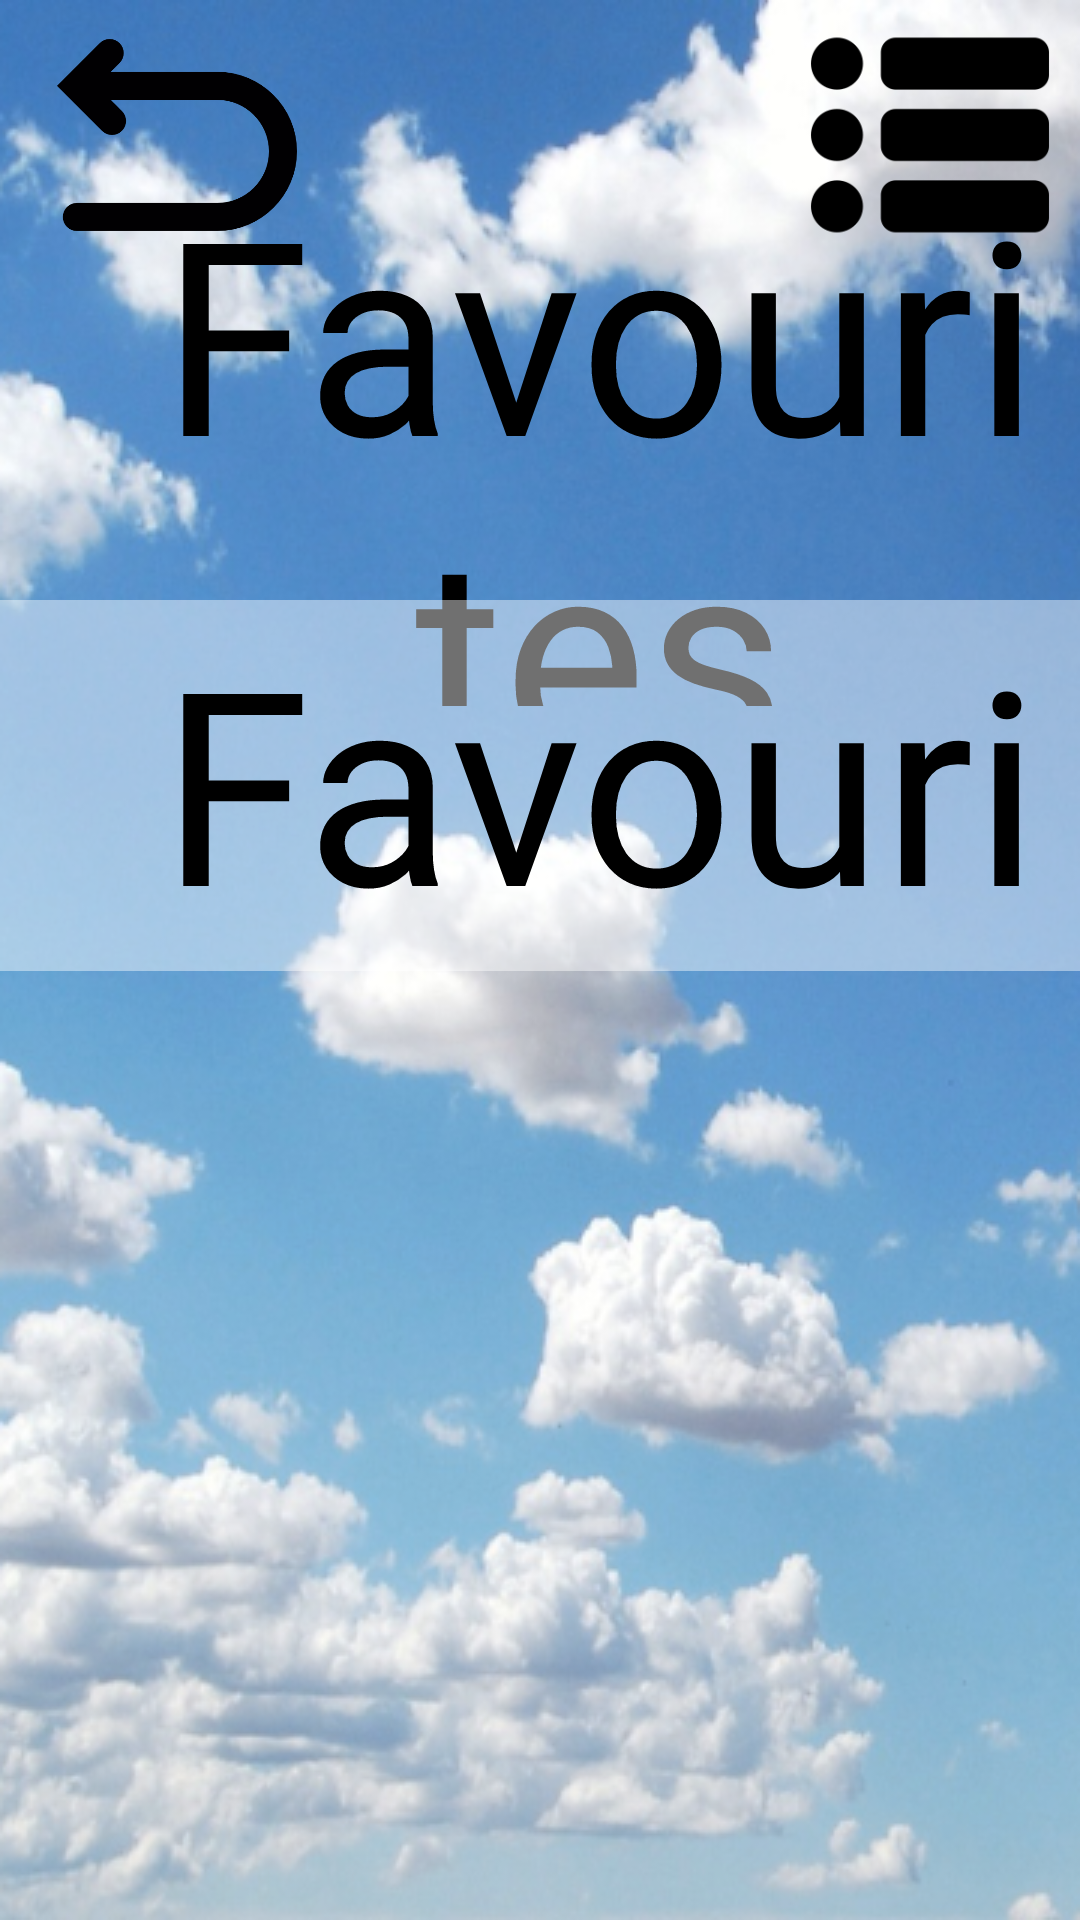

Produce the Android XML layout that renders to this screen, including the resource entries it uses.
<!-- AndroidManifest.xml: application theme AppTheme -->
<!-- res/layout/activity_favourites.xml -->
<?xml version="1.0" encoding="utf-8"?>
<androidx.constraintlayout.widget.ConstraintLayout xmlns:android="http://schemas.android.com/apk/res/android"
    xmlns:app="http://schemas.android.com/apk/res-auto"
    xmlns:tools="http://schemas.android.com/tools"
    android:id="@+id/constraintLayout"
    android:layout_width="match_parent"
    android:layout_height="match_parent"
    android:background="@drawable/debesys"
    tools:context=".favourites">


    <androidx.appcompat.widget.LinearLayoutCompat
        android:id="@+id/linearLayoutCompat"
        android:layout_width="match_parent"
        android:layout_height="90pt"
        android:layout_marginTop="50dp"
        app:layout_constraintEnd_toEndOf="parent"
        app:layout_constraintStart_toStartOf="parent"
        app:layout_constraintTop_toTopOf="parent"
        tools:context=".favourites">

        <TextView
            android:layout_width="wrap_content"
            android:layout_height="wrap_content"
            android:layout_marginStart="40dp"
            android:text="@string/fav"
            android:textAlignment="center"
            android:textColor="#000000"
            android:textSize="90sp"
            app:fontFamily="@font/amatica_sc_bold"
            app:layout_constraintEnd_toEndOf="parent"
            app:layout_constraintStart_toStartOf="parent"
            app:layout_constraintTop_toTopOf="parent" />

    </androidx.appcompat.widget.LinearLayoutCompat>


    <androidx.appcompat.widget.LinearLayoutCompat
        android:id="@+id/linearLayoutCompat2"
        android:layout_width="match_parent"
        android:layout_height="60pt"
        android:layout_marginTop="200dp"
        app:layout_constraintEnd_toEndOf="parent"
        app:layout_constraintStart_toStartOf="parent"
        app:layout_constraintTop_toTopOf="parent"
        tools:context=".favourites"
        android:background="#70FFFFFF">

        <TextView
            android:layout_width="wrap_content"
            android:layout_height="wrap_content"
            android:layout_marginStart="40dp"
            android:text="@string/fav"
            android:textAlignment="center"
            android:textColor="#000000"
            android:textSize="90sp"
            app:fontFamily="@font/amatica_sc_bold"
            app:layout_constraintEnd_toEndOf="parent"
            app:layout_constraintStart_toStartOf="parent"
            app:layout_constraintTop_toTopOf="parent" />

    </androidx.appcompat.widget.LinearLayoutCompat>


    <ImageView
        android:id="@+id/imageView2"
        android:layout_width="108dp"
        android:layout_height="80dp"
        android:layout_marginStart="5dp"
        android:layout_marginLeft="5dp"
        android:layout_marginTop="5dp"
        android:contentDescription="@string/returnB"
        app:layout_constraintStart_toStartOf="parent"
        app:layout_constraintTop_toTopOf="parent"
        app:srcCompat="@drawable/returnbutton" />

    <ImageView
        android:contentDescription="@string/menuB"
        android:id="@+id/imageView3"
        android:layout_width="90dp"
        android:layout_height="80dp"
        android:layout_marginTop="5dp"
        android:layout_marginEnd="5dp"
        android:layout_marginRight="5dp"
        app:layout_constraintEnd_toEndOf="parent"
        app:layout_constraintTop_toTopOf="parent"
        app:srcCompat="@drawable/menubutton" />

</androidx.constraintlayout.widget.ConstraintLayout>
<!-- resources referenced by this layout -->
<resources>
  <!-- drawable debesys: png bitmap (drawable, 321378 bytes) -->
  <!-- drawable menubutton: png bitmap (drawable, 4100 bytes) -->
  <!-- drawable returnbutton: png bitmap (drawable, 9415 bytes) -->
  <string name="fav">Favourites</string>
  <string name="menuB">Menu button</string>
  <string name="returnB">Return button image</string>
  <style name="AppTheme" parent="Theme.AppCompat.Light.NoActionBar">
          
      </style>
</resources>
